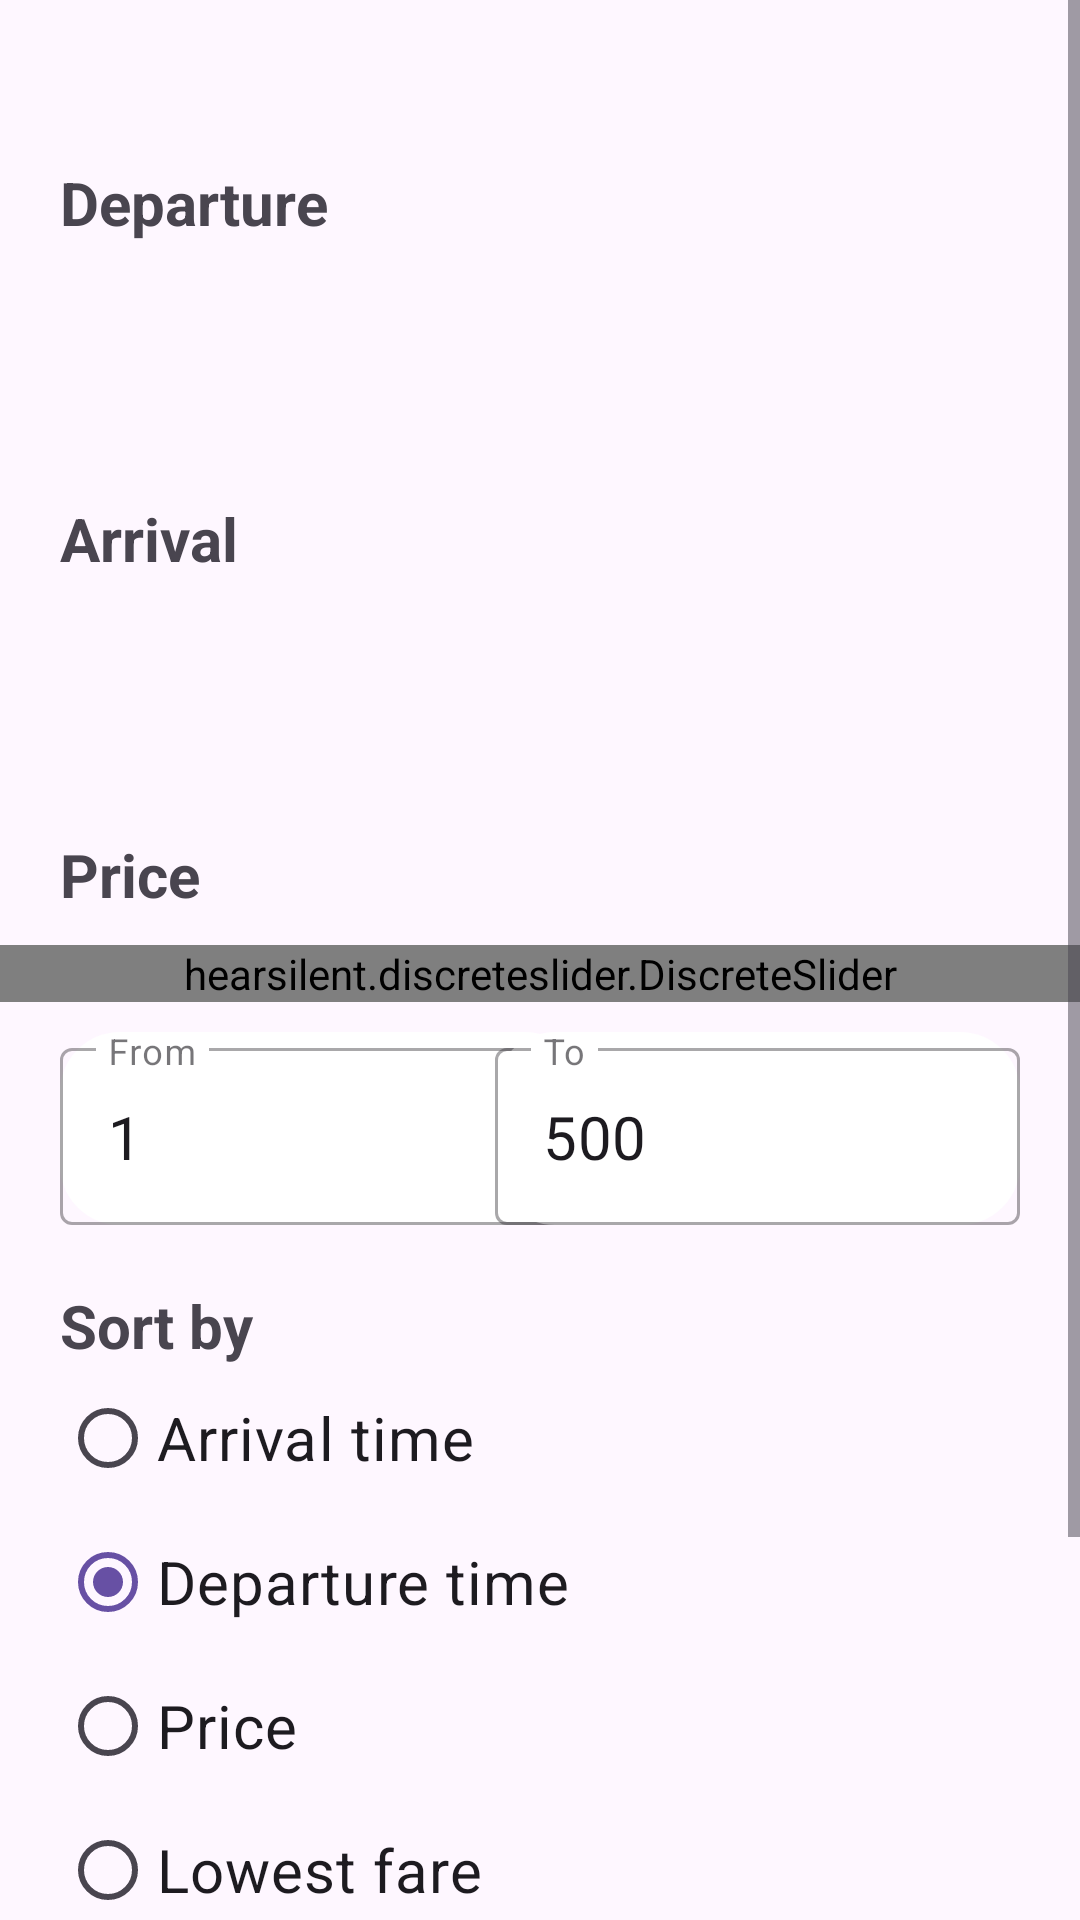

Reconstruct the res/layout file that produces this screen, plus the resources it refers to.
<!-- AndroidManifest.xml: application theme Theme.JourneyJoy -->
<!-- res/layout/layout_filters.xml -->
<?xml version="1.0" encoding="utf-8"?>
<ScrollView
    xmlns:android="http://schemas.android.com/apk/res/android"
    xmlns:app="http://schemas.android.com/apk/res-auto"
    android:layout_width="match_parent"
    android:layout_height="match_parent">
    <LinearLayout
        android:layout_width="match_parent"
        android:layout_height="wrap_content"
        android:orientation="vertical"
        android:clipChildren="false">
        <include layout="@layout/element_toolbar"/>
        <TextView
            android:layout_width="wrap_content"
            android:layout_height="wrap_content"
            android:text="Departure"
            android:textSize="20dp"
            android:textStyle="bold"
            android:layout_marginStart="20dp"/>

        <androidx.recyclerview.widget.RecyclerView
            android:id="@+id/selectTime1"
            android:layout_width="match_parent"
            android:layout_height="60dp"
            android:layout_marginTop="10dp"
            android:orientation="horizontal"/>
        <TextView
            android:layout_width="wrap_content"
            android:layout_height="wrap_content"
            android:text="Arrival"
            android:textSize="20dp"
            android:textStyle="bold"
            android:layout_marginTop="15dp"
            android:layout_marginStart="20dp"/>
        <androidx.recyclerview.widget.RecyclerView
            android:id="@+id/selectTime2"
            android:layout_width="match_parent"
            android:layout_height="60dp"
            android:layout_marginTop="10dp"/>
        <TextView
            android:layout_width="wrap_content"
            android:layout_height="wrap_content"
            android:text="Price"
            android:textSize="20dp"
            android:textStyle="bold"
            android:layout_marginTop="15dp"
            android:layout_marginStart="20dp"/>

        <hearsilent.discreteslider.DiscreteSlider
            android:id="@+id/seekBar"
            android:layout_width="match_parent"
            android:layout_height="wrap_content"
            android:layout_marginTop="10dp"
            android:layout_marginBottom="10dp"
            android:clickable="true"
            android:focusable="true"
            android:paddingLeft="16dp"
            android:paddingRight="16dp"
            app:ds_count="500"
            app:ds_inactiveTrackColor="#D0FDDB"
            app:ds_maxProgress="500"
            app:ds_minProgress="0"
            app:ds_mode="range"
            app:ds_progressOffset="1"
            app:ds_thumbColor="#01635D"
            app:ds_thumbPressedColor="#1FD81B60"
            app:ds_thumbRadius="6dp"
            app:ds_tickMarkStep="10"
            app:ds_tickMarkColor="#089083"
            app:ds_tickMarkDashLength="1dp"
            app:ds_tickMarkInactiveColor="#B7DFDB"
            app:ds_tickMarkPatterns="dot,dash"
            app:ds_trackColor="#089083"
            app:ds_trackWidth="4dp"
            app:ds_valueLabelMode="showOnPressHold|showOnProgressChange"
            app:ds_valueLabelTextColor="#FFF"
            app:ds_valueLabelTextSize="16sp" />
        <RelativeLayout
            android:layout_width="match_parent"
            android:layout_height="wrap_content"
            android:orientation="horizontal">
            <com.google.android.material.textfield.TextInputLayout
                android:id="@+id/minLayout"
                style="@style/Widget.MaterialComponents.TextInputLayout.OutlinedBox"
                android:layout_width="175dp"
                android:layout_height="wrap_content"
                android:layout_gravity="center"
                android:background="@drawable/round_endsession"
                android:hint="From"
                android:layout_alignParentStart="true"
                android:layout_marginStart="20dp">

                <com.google.android.material.textfield.TextInputEditText
                    android:id="@+id/minEditText"
                    android:layout_width="match_parent"
                    android:layout_height="wrap_content"
                    android:backgroundTint="@android:color/transparent"
                    android:padding="16dp"
                    android:inputType="number"
                    android:text="1"
                    android:textSize="20sp" />
            </com.google.android.material.textfield.TextInputLayout>

            <com.google.android.material.textfield.TextInputLayout
                android:id="@+id/maxLayout"
                style="@style/Widget.MaterialComponents.TextInputLayout.OutlinedBox"
                android:layout_width="175dp"
                android:layout_height="wrap_content"
                android:layout_gravity="center"
                android:background="@drawable/round_endsession"
                android:hint="To"
                android:layout_alignParentEnd="true"
                android:layout_marginEnd="20dp">

                <com.google.android.material.textfield.TextInputEditText
                    android:id="@+id/maxEditText"
                    android:layout_width="match_parent"
                    android:layout_height="wrap_content"
                    android:backgroundTint="@android:color/transparent"
                    android:padding="16dp"
                    android:text="500"
                    android:inputType="number"
                    android:textSize="20sp" />
            </com.google.android.material.textfield.TextInputLayout>
        </RelativeLayout>

        <TextView
            android:layout_width="wrap_content"
            android:layout_height="wrap_content"
            android:text="Sort by"
            android:textSize="20dp"
            android:textStyle="bold"
            android:layout_marginTop="20dp"
            android:layout_marginStart="20dp"/>

        <RadioGroup
            android:id="@+id/radioGroup"
            android:layout_width="match_parent"
            android:layout_height="match_parent"
            android:checkedButton="@+id/radioButtonDeparture">
            <RadioButton
                android:id="@+id/radioButtonArrival"
                android:layout_width="wrap_content"
                android:layout_height="wrap_content"
                android:text="Arrival time"
                android:layout_marginStart="20dp"
                android:textSize="20sp"/>
            <RadioButton
                android:id="@+id/radioButtonDeparture"
                android:layout_width="wrap_content"
                android:layout_height="wrap_content"
                android:text="Departure time"
                android:layout_marginStart="20dp"
                android:textSize="20sp" />
            <RadioButton
                android:id="@+id/radioButtonPrice"
                android:layout_width="wrap_content"
                android:layout_height="wrap_content"
                android:text="Price"
                android:layout_marginStart="20dp"
                android:textSize="20sp" />
            <RadioButton
                android:id="@+id/radioButtonFare"
                android:layout_width="wrap_content"
                android:layout_height="wrap_content"
                android:text="Lowest fare"
                android:layout_marginStart="20dp"
                android:textSize="20sp" />
            <RadioButton
                android:id="@+id/radioButtonDuration"
                android:layout_width="wrap_content"
                android:layout_height="wrap_content"
                android:text="Duration"
                android:layout_marginStart="20dp"
                android:textSize="20sp" />


        </RadioGroup>

        <RelativeLayout
            android:layout_width="match_parent"
            android:layout_height="wrap_content"
            android:orientation="vertical"
            android:layout_gravity="center"
            android:layout_marginTop="20dp"
            android:layout_marginBottom="10dp">
            <Button
                android:id="@+id/resetBtn"
                android:layout_width="170dp"
                android:layout_height="74dp"
                android:layout_gravity="center"
                android:src="@drawable/round_endsession"
                android:backgroundTint="#FFFFFF"
                android:text="Reset"
                android:textSize="20dp"
                android:textColor="#FEA36B"
                android:textStyle="bold"
                android:layout_alignParentStart="true"
                android:layout_marginStart="18dp"/>
            <Button
                android:id="@+id/doneBtn"
                android:layout_width="170dp"
                android:layout_height="74dp"
                android:layout_gravity="center"
                android:backgroundTint="#FEA36B"
                android:src="@drawable/round_savechanges"
                android:text="Done"
                android:textColor="#FFFFFF"
                android:textSize="20dp"
                android:textStyle="bold"
                android:layout_alignParentEnd="true"
                android:layout_marginEnd="18dp"/>
        </RelativeLayout>
    </LinearLayout>
</ScrollView>
<!-- res/layout/element_toolbar.xml (included above) -->
<?xml version="1.0" encoding="utf-8"?>
<android.widget.Toolbar
    xmlns:android="http://schemas.android.com/apk/res/android"
    xmlns:app="http://schemas.android.com/apk/res-auto"
    android:id="@+id/toolbar"
    android:layout_width="match_parent"
    android:layout_height="54dp"
    android:minHeight="54dp"/>
<!-- resources referenced by this layout -->
<resources>
  <!-- drawable round_endsession (drawable) -->
  <?xml version="1.0" encoding="utf-8"?>
  <shape
      xmlns:android="http://schemas.android.com/apk/res/android"
      android:shape="rectangle">
      <corners android:radius="20dp" />
      <solid android:color="#FFFFFF" />
  
  
  </shape>
  <!-- drawable round_savechanges (drawable) -->
  <?xml version="1.0" encoding="utf-8"?>
  <selector xmlns:android="http://schemas.android.com/apk/res/android">
  
      <item android:state_pressed="true">
          <shape android:shape="rectangle">
              <corners android:radius="16dp" />
              <solid android:color="#E1AD8E" />
          </shape>
      </item>
      <item android:state_pressed="false">
          <shape android:shape="rectangle">
              <corners android:radius="16dp" />
              <solid android:color="#FEA36B" />
          </shape>
      </item>
  
  </selector>
  <style name="Theme.JourneyJoy" parent="Base.Theme.JourneyJoy" />
  <style name="Base.Theme.JourneyJoy" parent="Theme.Material3.DayNight.NoActionBar">
          
          
      </style>
</resources>
